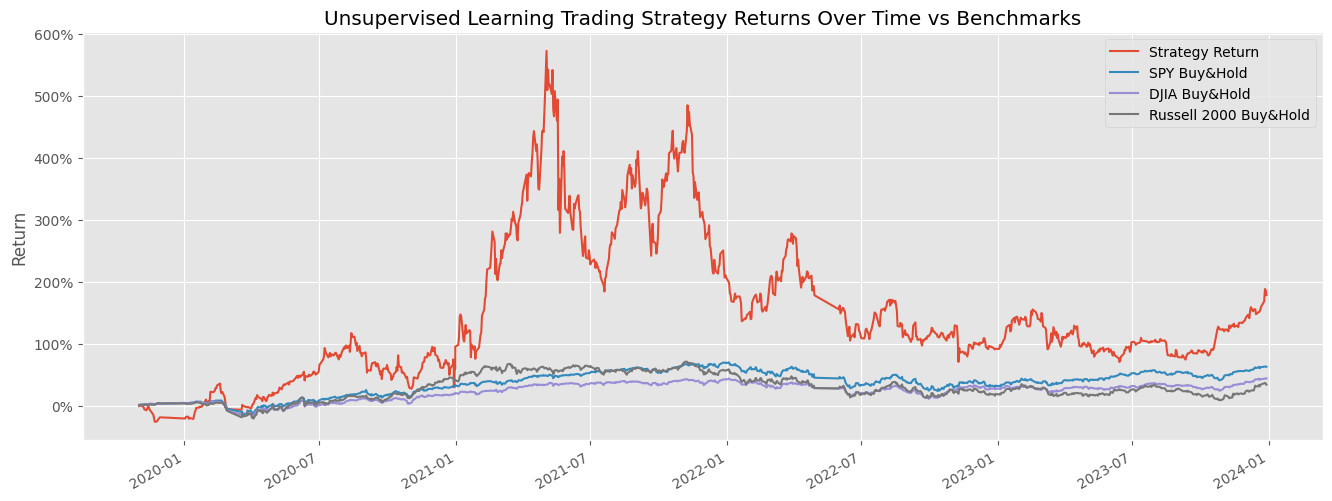

Values plotted in this chart, from the file beside it:
, Strategy Return, SPY Buy&Hold, DJIA Buy&Hold, Russell 2000 Buy&Hold
2019-11-01, -0.004321, 0.009221, 0.01107, 0.01706
2019-11-04, 0.007752, 0.01327, 0.01531, 0.02221
2019-11-05, -0.002021, 0.01215, 0.01643, 0.02362
2019-11-06, -0.009101, 0.01238, 0.01643, 0.01716
2019-11-07, -0.02103, 0.01593, 0.02315, 0.02
2019-11-08, -0.05659, 0.01843, 0.02338, 0.02311
2019-11-11, -0.07161, 0.01649, 0.02376, 0.02049
2019-11-12, -0.03989, 0.01863, 0.02376, 0.02072
2019-11-13, -0.009081, 0.01896, 0.02716, 0.01691
2019-11-14, -0.02324, 0.02044, 0.0271, 0.01666
2019-11-15, -0.05842, 0.0278, 0.03531, 0.02155
2019-11-18, -0.1061, 0.02855, 0.03647, 0.01891
2019-11-19, -0.1225, 0.02826, 0.03268, 0.02272
2019-11-20, -0.1408, 0.02443, 0.0285, 0.01843
2019-11-21, -0.1926, 0.02278, 0.02647, 0.01352
2019-11-22, -0.2573, 0.02505, 0.03051, 0.01671
2019-11-25, -0.2524, 0.03296, 0.03754, 0.03758
2019-11-26, -0.234, 0.0353, 0.03958, 0.03907
2019-11-27, -0.2138, 0.03991, 0.04114, 0.04537
2019-11-29, -0.1848, 0.03604, 0.03697, 0.03921
2020-01-02, -0.2045, 0.04569, 0.0489, 0.03815
2020-01-03, -0.1782, 0.03774, 0.04037, 0.03447
2020-01-06, -0.1742, 0.04169, 0.04286, 0.03595
2020-01-07, -0.2099, 0.03876, 0.0385, 0.03286
2020-01-08, -0.1959, 0.04428, 0.04435, 0.03615
2020-01-09, -0.1969, 0.05133, 0.05201, 0.03702
2020-01-10, -0.2018, 0.0483, 0.04717, 0.03243
2020-01-13, -0.2118, 0.05549, 0.05019, 0.03986
2020-01-14, -0.1615, 0.05388, 0.05137, 0.04367
2020-01-15, -0.1044, 0.05626, 0.05466, 0.04781
2020-01-16, -0.07416, 0.06501, 0.06433, 0.06193
2020-01-17, -0.03266, 0.06832, 0.06616, 0.05845
2020-01-21, -0.02733, 0.06622, 0.06062, 0.04986
2020-01-22, -0.01219, 0.06635, 0.06026, 0.04896
2020-01-23, -0.01667, 0.06757, 0.05931, 0.0493
2020-01-24, -0.01554, 0.05804, 0.05311, 0.03502
2020-01-27, 0.02507, 0.04094, 0.03649, 0.02369
2020-01-28, 0.04975, 0.05179, 0.04326, 0.03248
2020-01-29, 0.07601, 0.05092, 0.04368, 0.0268
2020-01-30, 0.1011, 0.05433, 0.04821, 0.02618
2020-01-31, 0.05942, 0.03501, 0.02606, 0.004689
2020-02-03, 0.07501, 0.04267, 0.03127, 0.01592
2020-02-04, 0.06578, 0.05844, 0.04597, 0.0311
2020-02-05, 0.2252, 0.07059, 0.06337, 0.04663
2020-02-06, 0.2274, 0.07419, 0.06659, 0.04385
2020-02-07, 0.2189, 0.06845, 0.05648, 0.0309
2020-02-10, 0.2272, 0.0764, 0.06279, 0.03766
2020-02-11, 0.2497, 0.07826, 0.06277, 0.04376
2020-02-12, 0.2877, 0.08518, 0.07271, 0.05112
2020-02-13, 0.2845, 0.08403, 0.06805, 0.05383
2020-02-14, 0.3293, 0.08576, 0.06714, 0.04999
2020-02-18, 0.3599, 0.08296, 0.0611, 0.04746
2020-02-19, 0.2354, 0.08812, 0.06529, 0.05308
2020-02-20, 0.2035, 0.08365, 0.06063, 0.05525
2020-02-21, 0.2256, 0.07243, 0.05234, 0.04433
2020-02-24, 0.1499, 0.03626, 0.01422, 0.01243
2020-02-25, 0.07571, 0.00437, -0.0182, -0.02314
2020-02-26, -0.04418, 0.0006693, -0.02269, -0.03511
2020-02-27, -0.02434, -0.04531, -0.06685, -0.06983
2020-02-28, -0.05394, -0.04933, -0.07988, -0.08324
... 935 more rows
